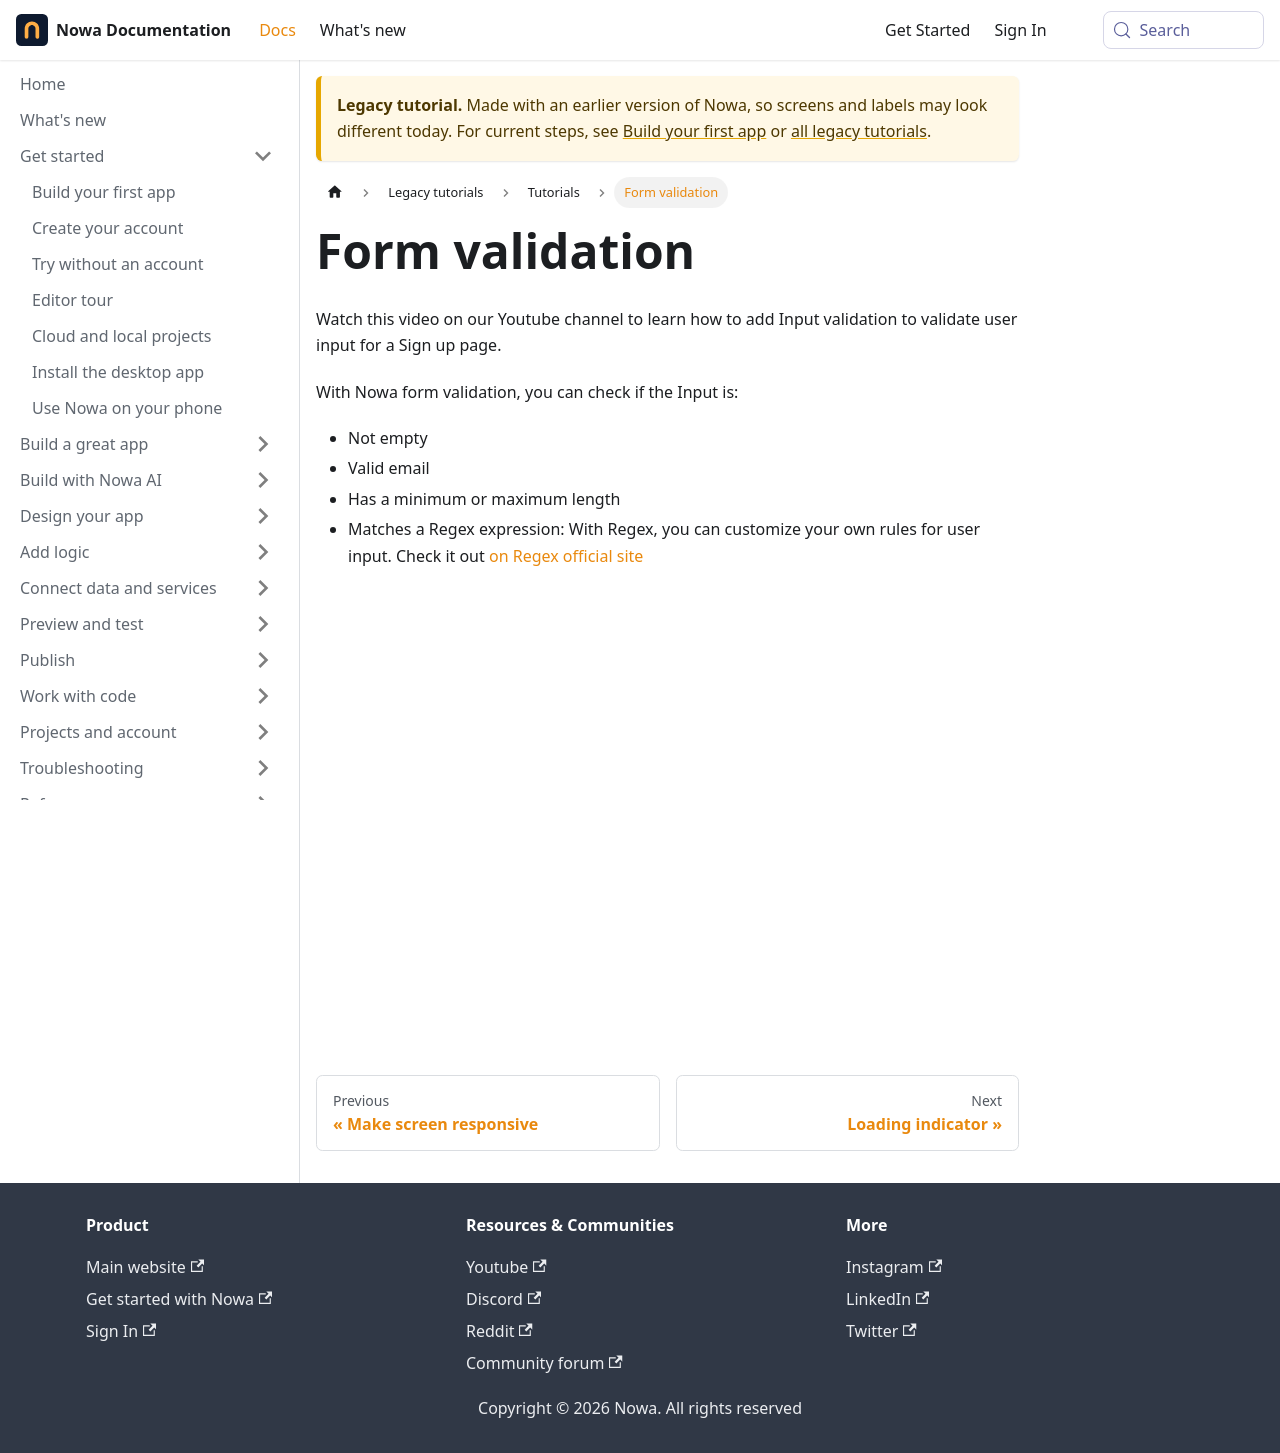

repository: nowaproj/docs · page: legacy/tutorials/form-validation.html · generator: docusaurus

---
sidebar_position: 3
title: Form validation
description: Learn how to validate user input with validators
---

# Form validation

Watch this video on our Youtube channel to learn how to add Input validation to validate user input for a Sign up page.

With Nowa form validation, you can check if the Input is:
- Not empty
- Valid email
- Has a minimum or maximum length
- Matches a Regex expression: With Regex, you can customize your own rules for user input. Check it out [on Regex official site](https://regexr.com/)


<iframe width="767" height="431" src="https://www.youtube.com/embed/Spa8d6e8BQ4" title="Input validation in Nowa | How to validate User input in a Sign up form" frameborder="0" allow="accelerometer; autoplay; clipboard-write; encrypted-media; gyroscope; picture-in-picture; web-share" referrerpolicy="strict-origin-when-cross-origin" allowfullscreen></iframe>
